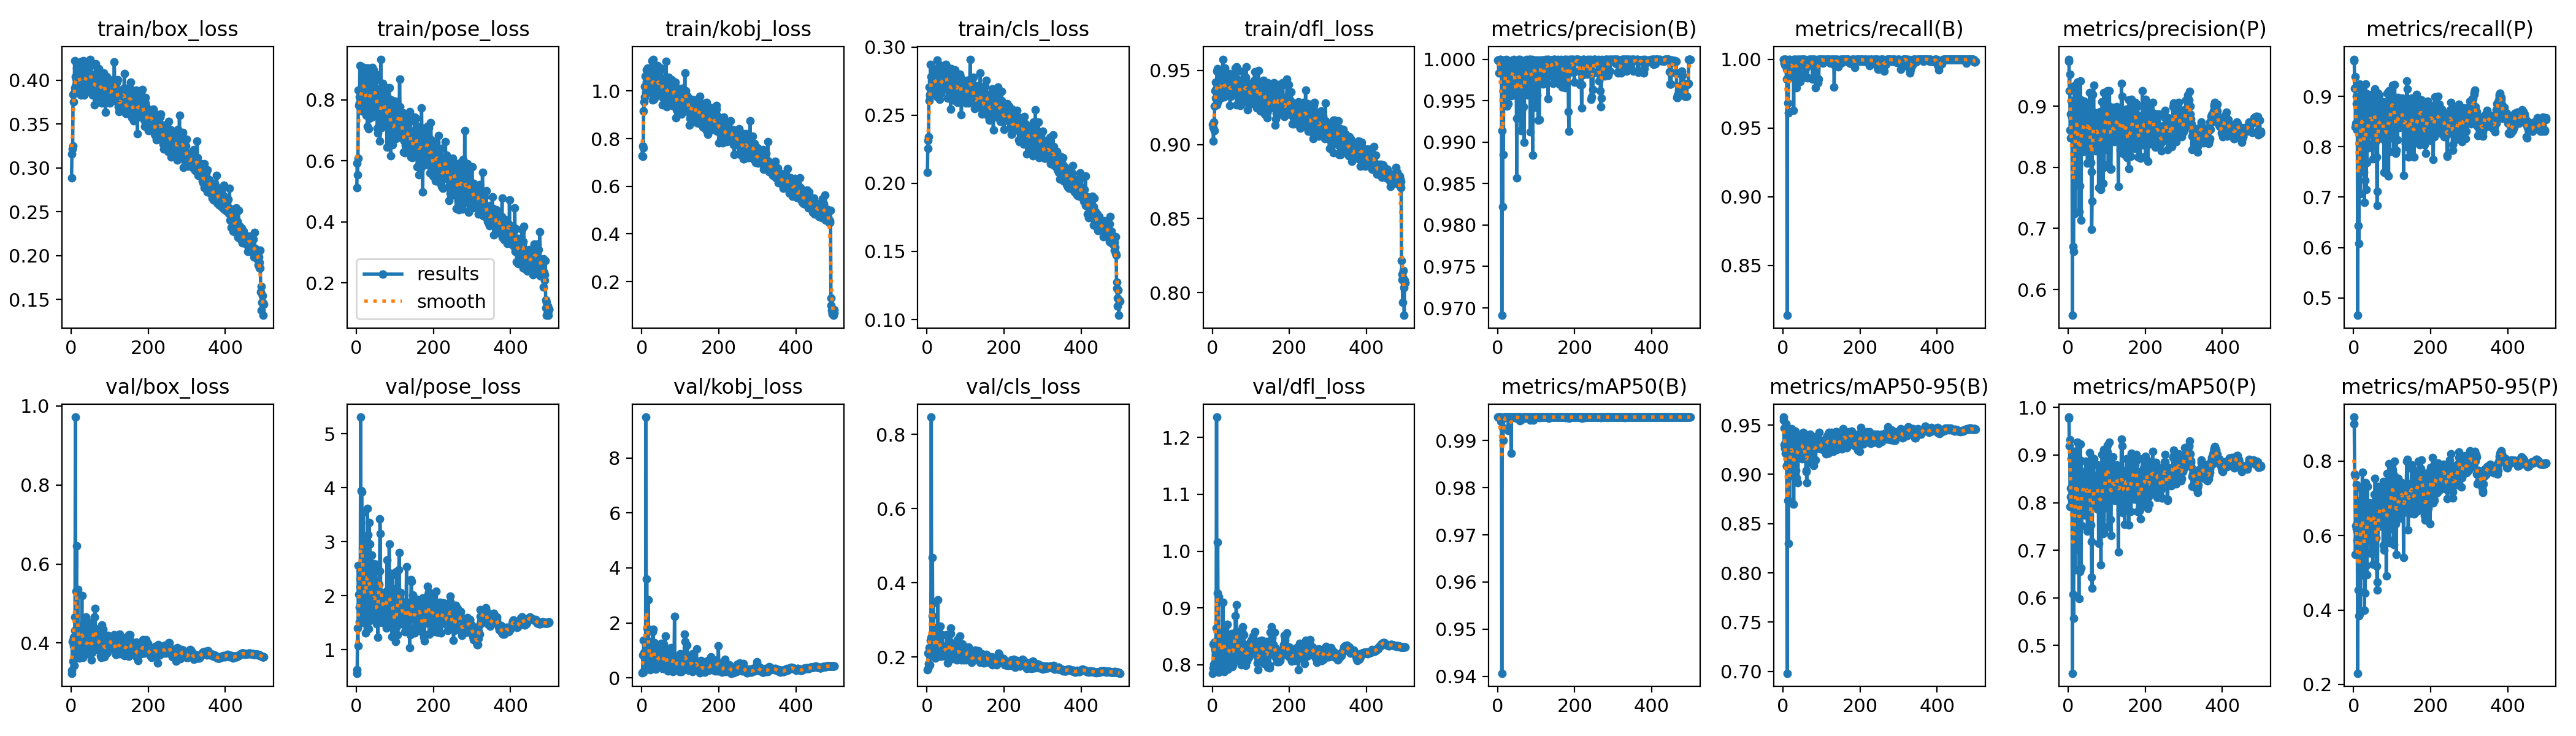

The table this chart was drawn from, first rows:
epoch, train/box_loss, train/pose_loss, train/kobj_loss, train/cls_loss, train/dfl_loss, metrics/precision(B), metrics/recall(B), metrics/mAP50(B), metrics/mAP50-95(B), metrics/precision(P), metrics/recall(P), metrics/mAP50(P), metrics/mAP50-95(P), val/box_loss, val/pose_loss, val/kobj_loss, val/cls_loss, val/dfl_loss, lr/pg0, lr/pg1, lr/pg2
1, 0.2884, 0.5118, 0.7272, 0.2081, 0.9136, 0.9999, 1, 0.995, 0.9582, 0.9769, 0.9738, 0.9798, 0.9186, 0.3235, 0.566, 0.1913, 0.1661, 0.7852, 0.0024, 0.0024, 0.0024
2, 0.3159, 0.5917, 0.7697, 0.2256, 0.9116, 0.9999, 1, 0.995, 0.9549, 0.9732, 0.9712, 0.9771, 0.9009, 0.3311, 0.6288, 0.2084, 0.1697, 0.795, 0.00489, 0.00489, 0.00489
3, 0.3215, 0.5531, 0.7259, 0.2316, 0.9025, 0.9984, 0.9971, 0.995, 0.9303, 0.9253, 0.9164, 0.9191, 0.766, 0.404, 1.404, 0.8407, 0.2098, 0.8371, 0.007371, 0.007371, 0.007371
4, 0.3249, 0.6087, 0.7607, 0.234, 0.9154, 0.9999, 1, 0.995, 0.9468, 0.952, 0.9395, 0.9326, 0.7603, 0.3537, 1.077, 0.1999, 0.1817, 0.8009, 0.009841, 0.009841, 0.009841
5, 0.3841, 0.832, 0.9171, 0.2705, 0.9096, 0.9996, 0.9957, 0.995, 0.9265, 0.861, 0.839, 0.7923, 0.5495, 0.4074, 2.559, 1.359, 0.2244, 0.8334, 0.009921, 0.009921, 0.009921
6, 0.3756, 0.7809, 0.9535, 0.2607, 0.926, 1, 1, 0.995, 0.9214, 0.8483, 0.8473, 0.8119, 0.6265, 0.4153, 2.027, 0.9251, 0.213, 0.84, 0.009901, 0.009901, 0.009901
7, 0.3848, 0.7894, 0.9761, 0.2643, 0.9362, 1, 0.9998, 0.995, 0.9323, 0.8873, 0.8862, 0.8297, 0.6189, 0.3927, 1.794, 0.7707, 0.207, 0.8273, 0.009881, 0.009881, 0.009881
8, 0.3859, 0.8082, 1.018, 0.2654, 0.942, 0.9995, 1, 0.995, 0.9511, 0.9095, 0.9006, 0.8919, 0.7369, 0.3436, 1.522, 0.3006, 0.1795, 0.7929, 0.009861, 0.009861, 0.009861
9, 0.4222, 0.9111, 1.063, 0.2872, 0.9313, 0.9999, 0.9856, 0.9941, 0.9084, 0.8829, 0.8475, 0.8051, 0.6113, 0.4316, 2.161, 0.6721, 0.2445, 0.8353, 0.009842, 0.009842, 0.009842
10, 0.3914, 0.8062, 1.011, 0.2685, 0.9375, 0.9993, 0.9928, 0.995, 0.9093, 0.8577, 0.8328, 0.7963, 0.588, 0.466, 2.31, 1.043, 0.2517, 0.8649, 0.009822, 0.009822, 0.009822
11, 0.4042, 0.7891, 0.9934, 0.2782, 0.9266, 0.9691, 0.8136, 0.9406, 0.6982, 0.5578, 0.4654, 0.4415, 0.2301, 0.9717, 5.311, 9.482, 0.8469, 1.236, 0.009802, 0.009802, 0.009802
12, 0.3948, 0.7944, 1.088, 0.275, 0.9495, 0.9914, 0.9945, 0.9949, 0.9156, 0.8587, 0.8318, 0.8059, 0.6095, 0.4283, 2.151, 0.5954, 0.2561, 0.8421, 0.009782, 0.009782, 0.009782
13, 0.4017, 0.822, 1.039, 0.2758, 0.9407, 0.9822, 0.9683, 0.9927, 0.8735, 0.67, 0.6437, 0.6075, 0.4537, 0.5312, 3.945, 3.602, 0.312, 0.9257, 0.009762, 0.009762, 0.009762
14, 0.388, 0.7622, 1.019, 0.2677, 0.9513, 0.9999, 0.9611, 0.99, 0.8298, 0.6626, 0.6083, 0.5575, 0.3846, 0.6465, 3.925, 1.82, 0.4684, 1.016, 0.009743, 0.009743, 0.009743
15, 0.4137, 0.8928, 1.095, 0.2843, 0.9293, 0.9885, 0.9926, 0.9948, 0.9133, 0.8515, 0.8347, 0.8171, 0.5929, 0.4358, 2.159, 0.7014, 0.2348, 0.8475, 0.009723, 0.009723, 0.009723
16, 0.4019, 0.8278, 1.059, 0.274, 0.9483, 0.9999, 1, 0.995, 0.9342, 0.9332, 0.9252, 0.9073, 0.6844, 0.3678, 1.501, 1.342, 0.2104, 0.787, 0.009703, 0.009703, 0.009703
17, 0.4079, 0.8452, 1.07, 0.2767, 0.944, 0.9956, 0.987, 0.9948, 0.8722, 0.725, 0.7065, 0.6583, 0.3919, 0.5356, 3.554, 2.848, 0.3459, 0.9202, 0.009683, 0.009683, 0.009683
18, 0.3938, 0.846, 1.024, 0.2692, 0.9378, 0.9985, 1, 0.995, 0.9404, 0.9012, 0.8807, 0.874, 0.7268, 0.3699, 1.753, 0.4834, 0.2048, 0.7994, 0.009663, 0.009663, 0.009663
19, 0.413, 0.9063, 1.067, 0.2836, 0.9392, 0.9986, 0.9971, 0.995, 0.9201, 0.8872, 0.8616, 0.8687, 0.6211, 0.4104, 1.993, 0.4065, 0.219, 0.8355, 0.009644, 0.009644, 0.009644
20, 0.4151, 0.8685, 1.066, 0.2818, 0.9348, 0.9971, 0.991, 0.995, 0.9106, 0.8322, 0.7723, 0.7686, 0.5424, 0.4317, 2.991, 1.274, 0.2709, 0.8321, 0.009624, 0.009624, 0.009624
21, 0.4022, 0.845, 1.03, 0.2748, 0.935, 0.9995, 0.9986, 0.995, 0.9301, 0.8778, 0.8761, 0.856, 0.6962, 0.3624, 1.601, 0.3711, 0.1973, 0.8124, 0.009604, 0.009604, 0.009604
22, 0.3947, 0.7978, 1.013, 0.2732, 0.9314, 1, 0.9983, 0.995, 0.9461, 0.8715, 0.8701, 0.8659, 0.6871, 0.3691, 1.725, 0.2976, 0.1995, 0.7955, 0.009584, 0.009584, 0.009584
23, 0.3923, 0.781, 0.9942, 0.2673, 0.9432, 0.9984, 0.9986, 0.995, 0.9431, 0.9393, 0.9207, 0.9264, 0.7704, 0.3743, 1.309, 0.4248, 0.2023, 0.8084, 0.009564, 0.009564, 0.009564
24, 0.3967, 0.8051, 1.031, 0.271, 0.9504, 0.9986, 0.9977, 0.995, 0.9215, 0.8964, 0.879, 0.8582, 0.6314, 0.3994, 2.033, 0.659, 0.2273, 0.8297, 0.009545, 0.009545, 0.009545
25, 0.4043, 0.843, 1.016, 0.2755, 0.9332, 0.9943, 0.9942, 0.995, 0.9277, 0.9152, 0.8865, 0.8943, 0.6974, 0.3904, 1.539, 0.9422, 0.2062, 0.818, 0.009525, 0.009525, 0.009525
26, 0.3832, 0.7479, 0.9926, 0.2636, 0.9393, 0.9971, 0.9924, 0.995, 0.9052, 0.7784, 0.7493, 0.7016, 0.4934, 0.4426, 2.897, 1.096, 0.2806, 0.8542, 0.009505, 0.009505, 0.009505
27, 0.4216, 0.9031, 1.128, 0.2902, 0.9576, 0.9982, 1, 0.995, 0.9197, 0.8004, 0.7983, 0.7599, 0.5755, 0.4253, 2.441, 0.799, 0.2329, 0.8479, 0.009485, 0.009485, 0.009485
28, 0.3886, 0.7129, 0.9611, 0.2657, 0.9366, 0.9946, 0.9625, 0.9921, 0.87, 0.7278, 0.6902, 0.5978, 0.4001, 0.5202, 3.617, 1.679, 0.3549, 0.9095, 0.009465, 0.009465, 0.009465
29, 0.3865, 0.78, 1.042, 0.2649, 0.9432, 0.9984, 1, 0.995, 0.9328, 0.8824, 0.876, 0.8402, 0.661, 0.3708, 1.553, 0.6398, 0.2067, 0.8046, 0.009446, 0.009446, 0.009446
30, 0.414, 0.9042, 1.133, 0.2839, 0.9446, 0.9971, 0.9899, 0.9949, 0.8974, 0.7699, 0.7329, 0.6551, 0.4462, 0.4464, 3.129, 1.771, 0.2717, 0.8586, 0.009426, 0.009426, 0.009426
31, 0.3845, 0.7054, 0.9643, 0.2643, 0.9323, 0.9989, 0.9986, 0.995, 0.9312, 0.8906, 0.8796, 0.8547, 0.6798, 0.3633, 1.526, 0.6869, 0.2098, 0.788, 0.009406, 0.009406, 0.009406
32, 0.4226, 0.878, 1.106, 0.2869, 0.9515, 0.9997, 1, 0.995, 0.9437, 0.9413, 0.9241, 0.9234, 0.7422, 0.3743, 1.394, 0.3395, 0.202, 0.7963, 0.009386, 0.009386, 0.009386
33, 0.3834, 0.7394, 0.9705, 0.2618, 0.9345, 0.9957, 0.9991, 0.995, 0.9039, 0.7135, 0.7147, 0.6631, 0.5197, 0.4508, 3.357, 1.289, 0.2311, 0.8639, 0.009366, 0.009366, 0.009366
34, 0.3926, 0.8004, 1.017, 0.2707, 0.9357, 0.9985, 1, 0.995, 0.927, 0.9099, 0.9049, 0.8886, 0.6726, 0.3926, 1.769, 0.5128, 0.2155, 0.8291, 0.009347, 0.009347, 0.009347
35, 0.3988, 0.8159, 1.045, 0.2756, 0.9372, 0.9956, 0.9791, 0.9873, 0.8968, 0.8316, 0.7682, 0.7513, 0.4952, 0.4372, 2.963, 1.01, 0.2826, 0.8427, 0.009327, 0.009327, 0.009327
36, 0.3886, 0.7633, 0.9798, 0.2662, 0.9353, 0.9984, 1, 0.995, 0.9379, 0.8815, 0.8718, 0.8555, 0.7322, 0.372, 1.605, 0.3095, 0.2175, 0.8102, 0.009307, 0.009307, 0.009307
37, 0.4145, 0.873, 1.081, 0.283, 0.9355, 0.9971, 0.9968, 0.995, 0.9269, 0.8461, 0.8083, 0.7833, 0.5897, 0.3921, 2.34, 0.4076, 0.2167, 0.8114, 0.009287, 0.009287, 0.009287
38, 0.4049, 0.8444, 1.066, 0.2759, 0.9357, 0.9999, 0.9986, 0.995, 0.9295, 0.8783, 0.8527, 0.8504, 0.6845, 0.3815, 1.653, 0.5729, 0.2016, 0.8114, 0.009267, 0.009267, 0.009267
39, 0.402, 0.8705, 1.064, 0.2723, 0.9465, 0.9971, 0.9863, 0.9949, 0.8918, 0.8256, 0.7982, 0.7909, 0.6027, 0.4653, 2.757, 1.083, 0.2605, 0.8713, 0.009248, 0.009248, 0.009248
40, 0.3965, 0.7438, 1.022, 0.2703, 0.9392, 0.9999, 1, 0.995, 0.9354, 0.8932, 0.8934, 0.8633, 0.6747, 0.3722, 1.557, 0.4119, 0.2068, 0.7923, 0.009228, 0.009228, 0.009228
41, 0.4167, 0.9051, 1.107, 0.2812, 0.9446, 0.9983, 1, 0.995, 0.929, 0.8738, 0.8631, 0.8646, 0.6759, 0.4044, 1.823, 0.653, 0.2102, 0.8191, 0.009208, 0.009208, 0.009208
42, 0.4034, 0.8296, 1.034, 0.2736, 0.9336, 1, 0.9986, 0.995, 0.9256, 0.9083, 0.8948, 0.8632, 0.6846, 0.3779, 1.566, 0.6585, 0.2167, 0.8124, 0.009188, 0.009188, 0.009188
43, 0.4047, 0.7803, 0.9878, 0.2772, 0.9405, 0.9998, 1, 0.995, 0.9389, 0.8388, 0.83, 0.8127, 0.6872, 0.3766, 1.984, 0.5814, 0.2034, 0.8153, 0.009168, 0.009168, 0.009168
44, 0.4017, 0.7829, 1.012, 0.2744, 0.948, 0.9957, 0.9982, 0.995, 0.9304, 0.889, 0.8542, 0.8367, 0.6624, 0.4084, 2.026, 0.7815, 0.2091, 0.8284, 0.009149, 0.009149, 0.009149
45, 0.4154, 0.8975, 1.044, 0.2838, 0.9397, 0.9985, 0.9838, 0.9948, 0.9202, 0.8435, 0.8242, 0.7733, 0.5521, 0.4162, 2.601, 1.115, 0.229, 0.8332, 0.009129, 0.009129, 0.009129
46, 0.3924, 0.7911, 1.004, 0.2705, 0.9264, 0.9985, 1, 0.995, 0.9267, 0.9021, 0.9035, 0.8872, 0.6654, 0.4219, 1.594, 0.55, 0.2205, 0.8436, 0.009109, 0.009109, 0.009109
47, 0.4036, 0.8002, 1.023, 0.2767, 0.9415, 0.9964, 0.9885, 0.9948, 0.9301, 0.861, 0.8372, 0.8223, 0.664, 0.4114, 1.879, 0.6069, 0.2222, 0.8265, 0.009089, 0.009089, 0.009089
48, 0.3991, 0.7843, 1.035, 0.2742, 0.9328, 0.9998, 1, 0.995, 0.9256, 0.8654, 0.8631, 0.8329, 0.6694, 0.3997, 1.969, 0.532, 0.2034, 0.8431, 0.009069, 0.009069, 0.009069
49, 0.4241, 0.8805, 1.096, 0.2871, 0.9397, 0.9929, 0.9999, 0.995, 0.9212, 0.8738, 0.8689, 0.8379, 0.6311, 0.4157, 1.822, 1.114, 0.2229, 0.8187, 0.00905, 0.00905, 0.00905
50, 0.4158, 0.8632, 1.043, 0.2832, 0.9377, 0.9857, 0.9986, 0.9948, 0.9158, 0.8067, 0.7767, 0.7405, 0.5228, 0.4519, 2.58, 1.258, 0.2595, 0.8547, 0.00903, 0.00903, 0.00903
51, 0.4187, 0.8833, 1.088, 0.2862, 0.935, 0.9998, 1, 0.995, 0.9345, 0.8803, 0.8718, 0.8262, 0.6115, 0.3784, 1.76, 0.3785, 0.2294, 0.7965, 0.00901, 0.00901, 0.00901
52, 0.393, 0.746, 1.014, 0.2686, 0.9477, 0.9993, 1, 0.995, 0.9288, 0.8715, 0.8718, 0.834, 0.6448, 0.4036, 1.656, 0.4272, 0.2087, 0.834, 0.00899, 0.00899, 0.00899
53, 0.3981, 0.8044, 1.032, 0.2717, 0.9451, 0.9986, 0.9999, 0.995, 0.9427, 0.8893, 0.8847, 0.863, 0.7116, 0.3568, 1.481, 0.6791, 0.1839, 0.7991, 0.00897, 0.00897, 0.00897
54, 0.3847, 0.7058, 0.9407, 0.2625, 0.9378, 0.9986, 0.9986, 0.995, 0.9373, 0.8821, 0.8746, 0.8451, 0.6543, 0.3764, 1.765, 0.345, 0.1982, 0.8045, 0.008951, 0.008951, 0.008951
55, 0.3985, 0.8034, 0.9972, 0.2729, 0.9359, 1, 0.9999, 0.995, 0.9345, 0.8737, 0.8673, 0.8221, 0.6667, 0.4103, 1.592, 0.3427, 0.2121, 0.8305, 0.008931, 0.008931, 0.008931
56, 0.3833, 0.6914, 0.971, 0.2636, 0.9382, 0.9998, 1, 0.995, 0.9252, 0.922, 0.915, 0.9048, 0.7543, 0.3964, 1.233, 0.4897, 0.2015, 0.8326, 0.008911, 0.008911, 0.008911
57, 0.4051, 0.8345, 1.03, 0.278, 0.9386, 0.9935, 0.987, 0.9943, 0.9167, 0.868, 0.8372, 0.822, 0.6084, 0.4221, 2.108, 1.237, 0.241, 0.8483, 0.008891, 0.008891, 0.008891
58, 0.3985, 0.7762, 1.014, 0.274, 0.9461, 0.9999, 1, 0.995, 0.9332, 0.8727, 0.8718, 0.8343, 0.6696, 0.3915, 1.687, 0.5543, 0.1967, 0.8238, 0.008871, 0.008871, 0.008871
59, 0.4037, 0.8158, 1.039, 0.2752, 0.9354, 0.9981, 0.9971, 0.995, 0.9165, 0.8074, 0.8112, 0.7525, 0.5934, 0.4364, 2.204, 0.6231, 0.2384, 0.8427, 0.008852, 0.008852, 0.008852
60, 0.4066, 0.7923, 1.054, 0.2765, 0.9517, 0.9982, 0.9986, 0.995, 0.903, 0.7925, 0.7795, 0.7188, 0.5182, 0.4663, 2.465, 1.082, 0.2405, 0.8863, 0.008832, 0.008832, 0.008832
... 440 more rows
